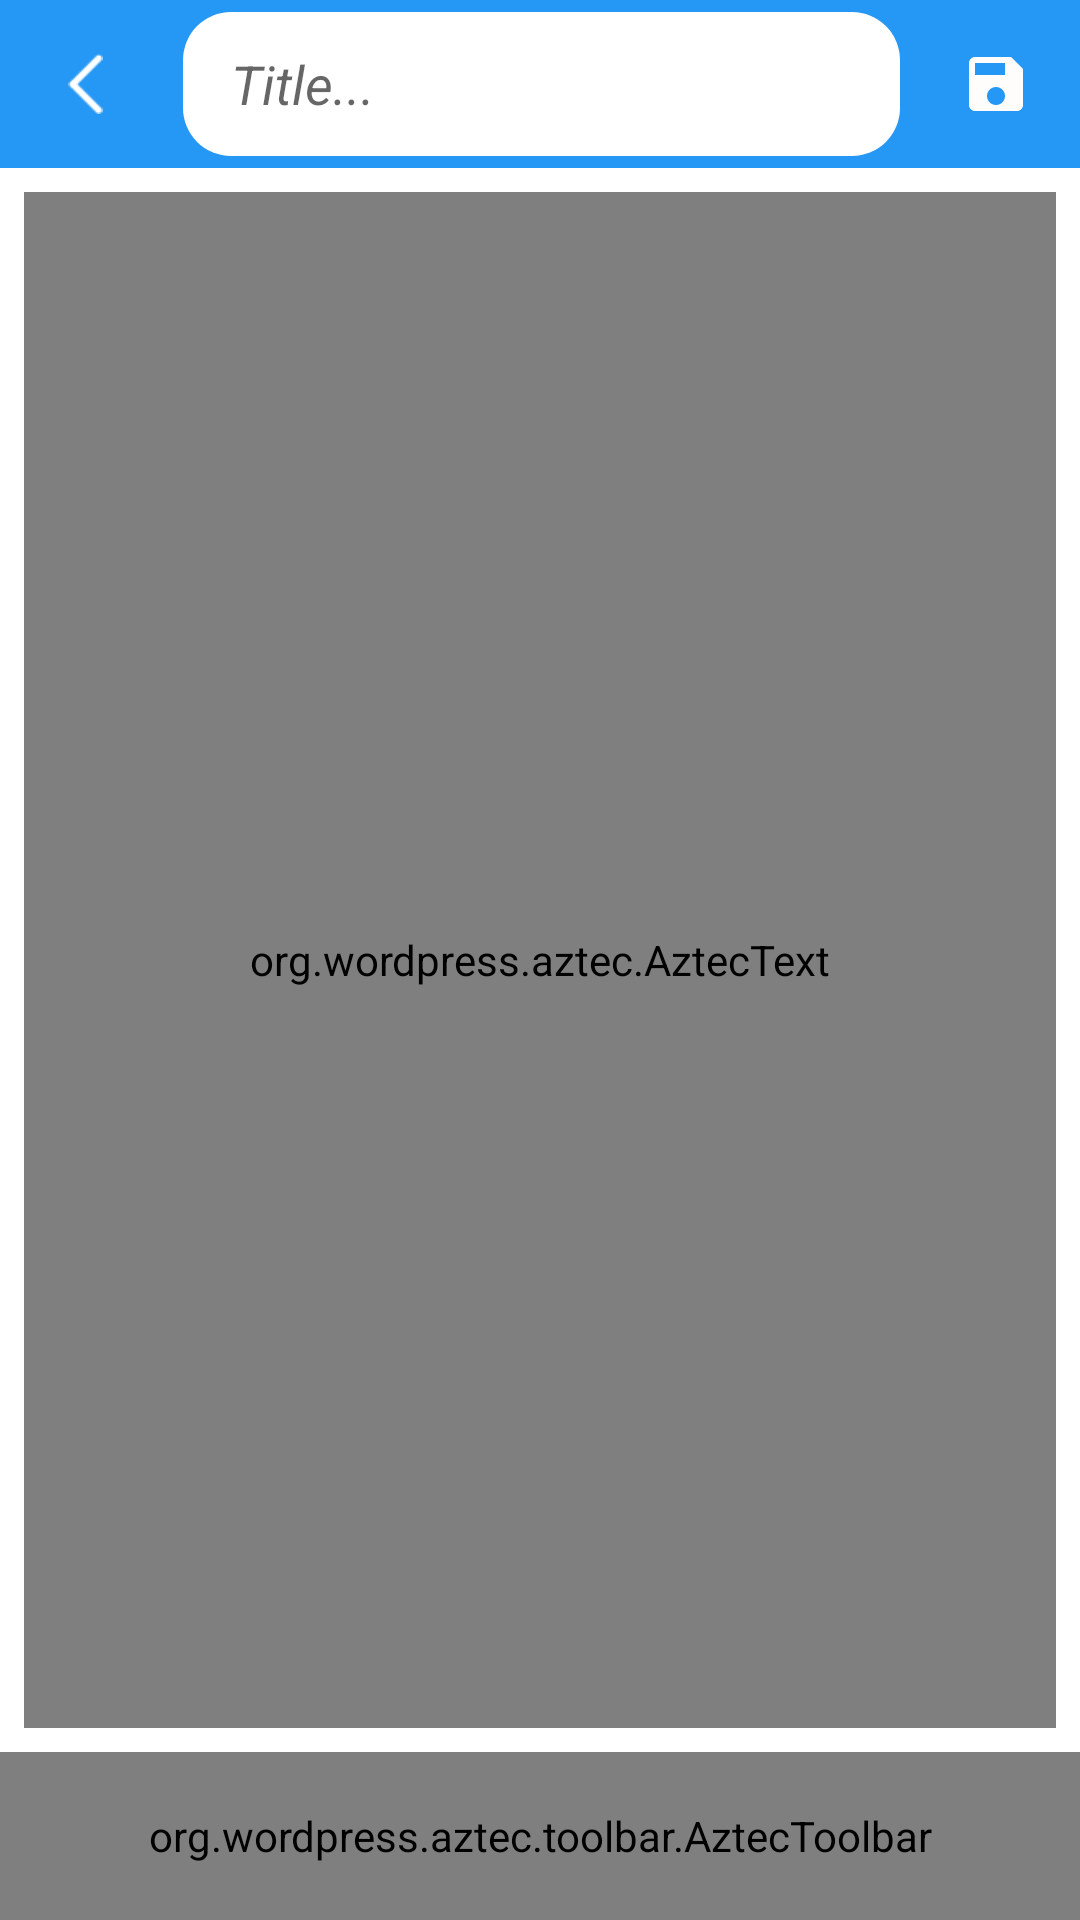

Produce the Android XML layout that renders to this screen, including the resource entries it uses.
<!-- AndroidManifest.xml: application theme Theme.Note -->
<!-- res/layout/screen_add_note.xml -->
<?xml version="1.0" encoding="utf-8"?>
<androidx.constraintlayout.widget.ConstraintLayout xmlns:android="http://schemas.android.com/apk/res/android"
    xmlns:app="http://schemas.android.com/apk/res-auto"
    xmlns:tools="http://schemas.android.com/tools"
    android:layout_width="match_parent"
    android:layout_height="match_parent"
    android:background="@drawable/bg1"
    tools:context=".presentation.ui.screen.AddNoteScreen">

    <com.google.android.material.appbar.AppBarLayout
        android:id="@+id/appBar"
        android:layout_width="match_parent"
        android:layout_height="?android:actionBarSize"
        android:background="#2597F4"
        app:layout_constraintTop_toTopOf="parent">

        <androidx.appcompat.widget.LinearLayoutCompat
            android:layout_width="match_parent"
            android:layout_height="match_parent">

            <androidx.appcompat.widget.AppCompatImageView
                android:id="@+id/backButton"
                android:layout_width="wrap_content"
                android:layout_height="wrap_content"
                android:layout_gravity="center"
                android:layout_margin="8dp"
                android:background="?android:selectableItemBackgroundBorderless"
                android:padding="10dp"
                android:src="@drawable/ic_back" />

            <androidx.appcompat.widget.AppCompatEditText
                android:id="@+id/titleText"
                android:layout_width="0dp"
                android:layout_height="match_parent"
                android:layout_margin="4dp"
                android:layout_weight="1"
                android:background="@drawable/title_bg"
                android:hint="@string/title"
                android:lines="1"
                android:maxLength="50"
                android:maxLines="1"
                android:paddingLeft="16dp"
                android:paddingRight="16dp"
                android:textStyle="italic" />

            <androidx.appcompat.widget.AppCompatImageView
                android:id="@+id/saveButton"
                android:layout_width="wrap_content"
                android:layout_height="wrap_content"
                android:layout_gravity="center"
                android:layout_margin="8dp"
                android:background="?android:selectableItemBackgroundBorderless"
                android:padding="8dp"
                android:src="@drawable/ic_save" />


        </androidx.appcompat.widget.LinearLayoutCompat>
    </com.google.android.material.appbar.AppBarLayout>

    <org.wordpress.aztec.AztecText
        android:id="@+id/editor"
        android:layout_width="match_parent"
        android:layout_height="0dp"
        android:layout_margin="8dp"
        android:ems="14"
        android:gravity="top|start"
        android:hint="@string/enter_text_here"
        android:imeOptions="flagNoExtractUi"
        android:inputType="textNoSuggestions|textMultiLine"
        android:scrollbars="vertical"
        app:layout_constraintBottom_toTopOf="@id/tools"
        app:layout_constraintTop_toBottomOf="@id/appBar" />

    <org.wordpress.aztec.toolbar.AztecToolbar
        android:id="@+id/tools"
        android:layout_width="match_parent"
        android:layout_height="?android:actionBarSize"
        app:layout_constraintBottom_toBottomOf="parent" />


</androidx.constraintlayout.widget.ConstraintLayout>
<!-- resources referenced by this layout -->
<resources>
  <!-- drawable ic_back: png bitmap (drawable, 194 bytes) -->
  <!-- drawable ic_save (drawable) -->
  <vector xmlns:android="http://schemas.android.com/apk/res/android"
      android:width="24dp"
      android:height="24dp"
      android:tint="#FFFCFC"
      android:viewportWidth="24"
      android:viewportHeight="24">
      <path
          android:fillColor="@android:color/white"
          android:pathData="M17,3L5,3c-1.11,0 -2,0.9 -2,2v14c0,1.1 0.89,2 2,2h14c1.1,0 2,-0.9 2,-2L21,7l-4,-4zM12,19c-1.66,0 -3,-1.34 -3,-3s1.34,-3 3,-3 3,1.34 3,3 -1.34,3 -3,3zM15,9L5,9L5,5h10v4z" />
  </vector>
  <!-- drawable title_bg (drawable) -->
  <?xml version="1.0" encoding="utf-8"?>
  <shape xmlns:android="http://schemas.android.com/apk/res/android">
      <corners android:radius="16dp" />
      <solid android:color="@color/white" />
  
  </shape>
  <string name="enter_text_here">Enter text here</string>
  <string name="title">Title...</string>
  <style name="Theme.Note" parent="Theme.MaterialComponents.Light.NoActionBar">
          
          <item name="colorPrimary">@color/purple_500</item>
          <item name="colorPrimaryVariant">#165B93</item>
          <item name="colorOnPrimary">@color/white</item>
          
          <item name="colorSecondary">@color/teal_200</item>
          <item name="colorSecondaryVariant">@color/teal_700</item>
          <item name="colorOnSecondary">@color/black</item>
          
          <item name="android:statusBarColor" tools:targetApi="l">?attr/colorPrimaryVariant</item>
  
          <item name="android:navigationBarColor">#0093c4</item>
          
      </style>
  <color name="white">#FFFFFFFF</color>
  <color name="purple_500">#FF6200EE</color>
  <color name="teal_200">#FF03DAC5</color>
  <color name="teal_700">#FF018786</color>
  <color name="black">#FF000000</color>
</resources>
